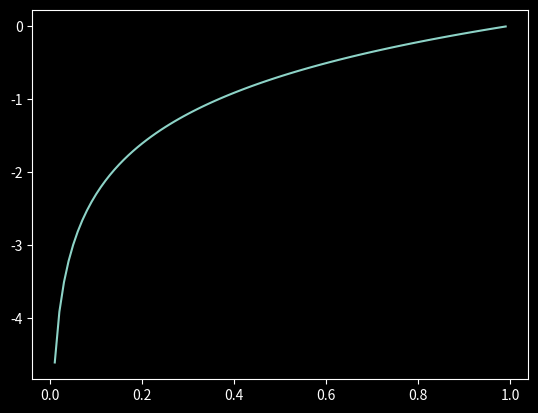

This figure's Python source:
# 교차 엔트로피 오차(CEE, cross entropy error)

# (데이터 하나에 대한 CEE) = - ∑(t_k)log(y_k)
# (y_k = 신경망의 출력, t_k = 정답 레이블, k = 데이터의 차원 수, log는 밑이 e인 자연로그)

import numpy as np
import matplotlib.pyplot as plt

# 자연로그 그래프 확인
x = np.arange(0.0, 1.0, 0.01)
y = np.log(x)

plt.style.use('dark_background')
plt.plot(x, y)
plt.show()


def cross_entropy_error(y, t):
    delta = 1e-7 # 아주 작은 값 추가 Why? = np.log() 함수에 0을 입력하면 -inf가 되기 때문
    return -np.sum(t * np.log(y + delta))

y = [0.1, 0.05, 0.6, 0.0, 0.05, 0.1, 0.0, 0.1, 0.0, 0.0]
t = [0, 0, 1, 0, 0, 0, 0, 0, 0, 0]
print(cross_entropy_error(np.array(y), np.array(t)))

y = [0.1, 0.05, 0.1, 0.0, 0.05, 0.1, 0.0, 0.6, 0.0, 0.0]
print(cross_entropy_error(np.array(y), np.array(t)))